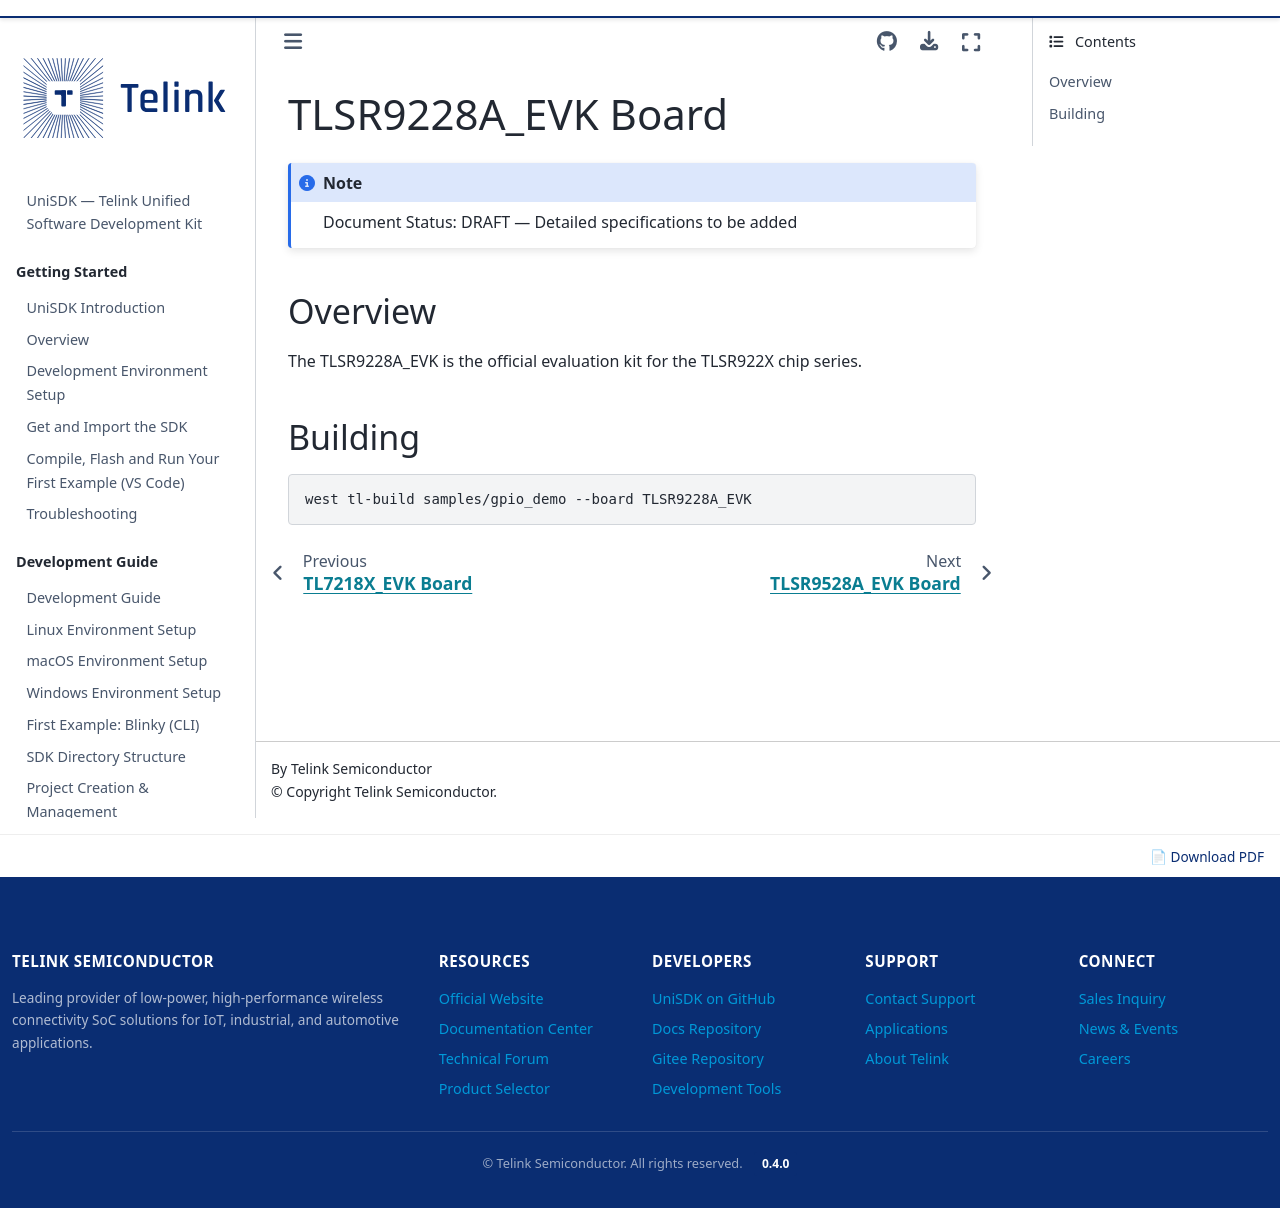

repository: telink-semi/unisdk-doc · page: en/0.4.0/chips_boards/boards/TLSR9228A_EVK.html · generator: sphinx

---
title: TLSR9228A_EVK
status: DRAFT
---

# TLSR9228A_EVK Board

:::{note} Document Status: DRAFT — Detailed specifications to be added
:::

## Overview

The TLSR9228A_EVK is the official evaluation kit for the TLSR922X chip series.

## Building

```bash
west tl-build samples/gpio_demo --board TLSR9228A_EVK
```
